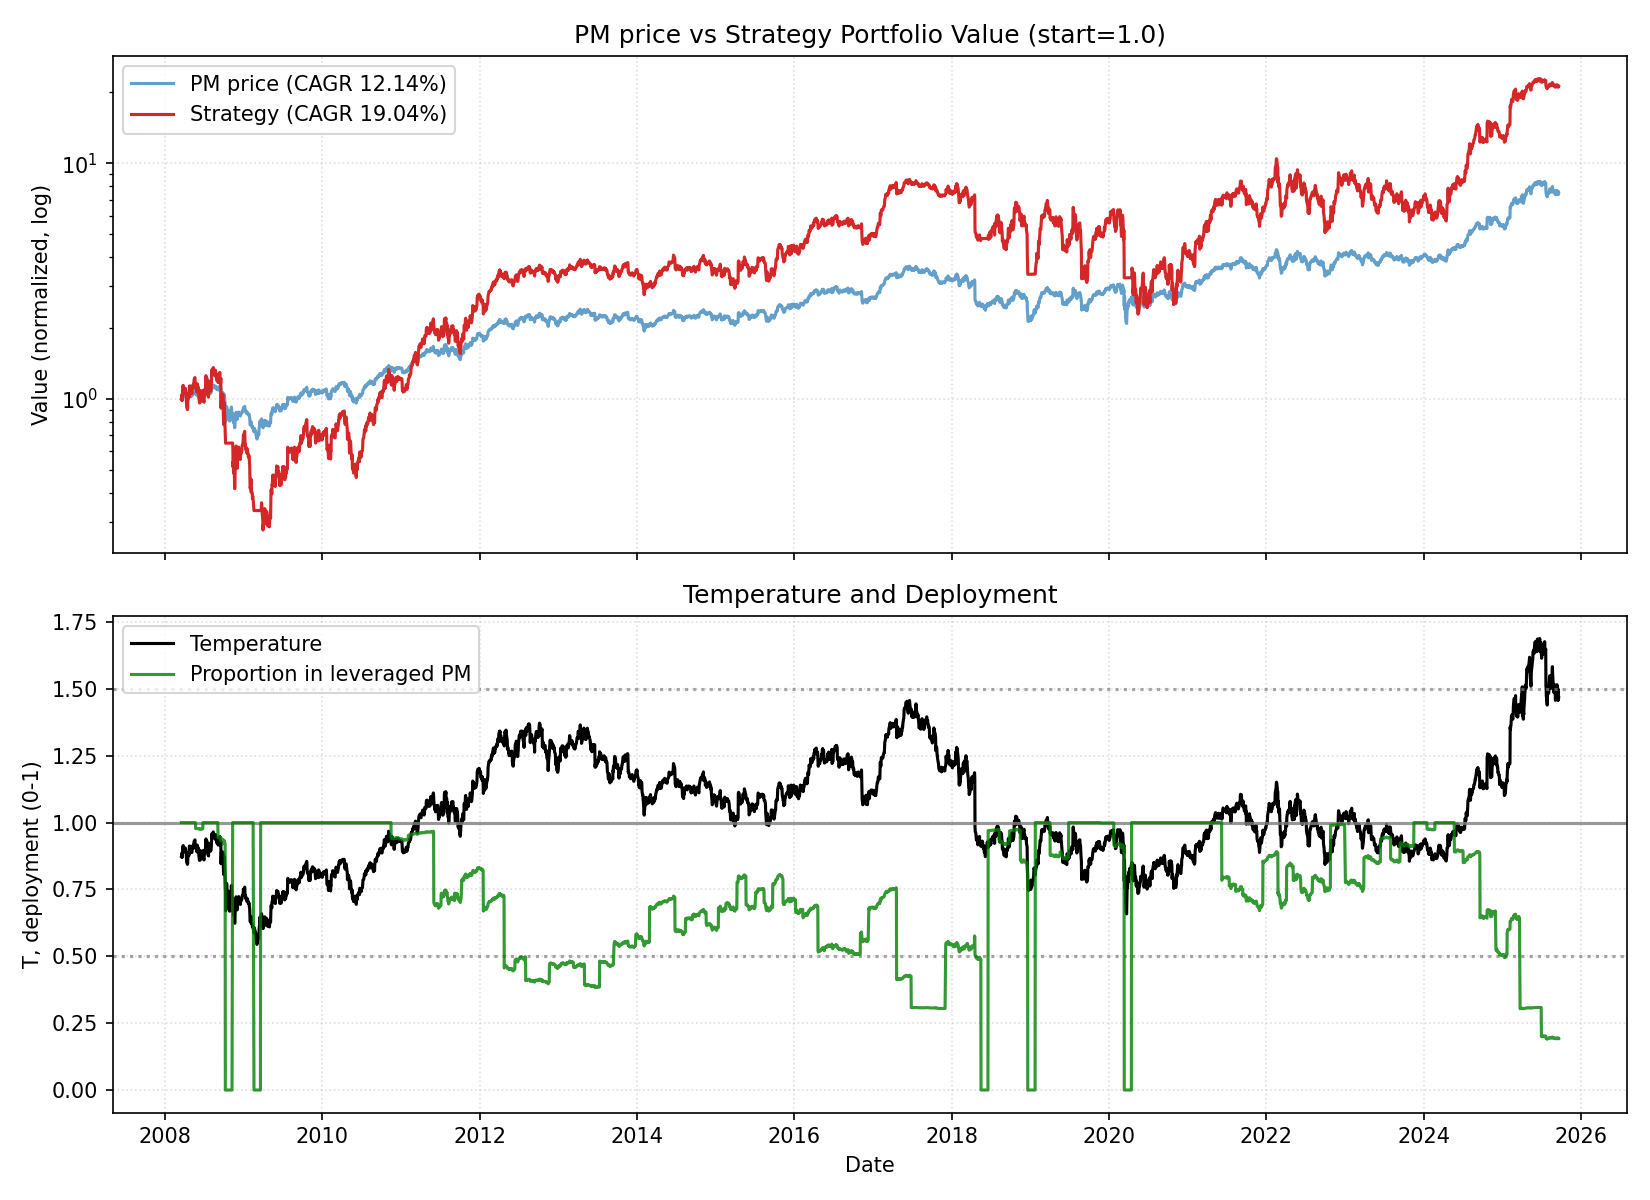

Data behind this chart, as committed beside it:
date, close, ret, ret_3, ret_6, ret_12, ret_22, temp, temp_ch_11, temp_ch_22, vol_22, vol_66, rate, yc_spread, credit_spread, yc_change_22, credit_change_22, port_unlevered, port_tqqq, port_cash, port_total, deployed_p, base_p, target_p
2008-03-17, 21.91, 0.0, , , , , 0.874, , , , , 2.28, 1.99, 3.5, , , 0.0, 1, 0.0, 1, 1.0, 1.0, 1.0
2008-03-18, 22.01, 0.004252, , , , , 0.8775, , , , , 2.28, 1.9, 3.39, , , 0.0, 1.013, 0.0, 1.013, 1.0, 1.0, 1.0
2008-03-19, 22.23, 0.01008, 0.01437, , , , 0.8862, , , , , 2.28, 1.84, 3.44, , , 0.0, 1.043, 0.0, 1.043, 1.0, 1.0, 1.0
2008-03-20, 21.81, -0.01896, -0.009073, , , , 0.8692, , , , , 2.28, 1.75, 3.42, , , 0.0, 0.9832, 0.0, 0.9832, 1.0, 1.0, 1.0
2008-03-24, 22.63, 0.03764, 0.01796, , , , 0.9011, , , , , 2.28, 1.72, 3.34, , , 0.0, 1.094, 0.0, 1.094, 1.0, 0.9979, 0.9979
2008-03-25, 22.96, 0.01471, 0.0529, 0.04778, , , 0.9141, , , , , 2.28, 1.72, 3.39, , , 0.0, 1.142, 0.0, 1.142, 1.0, 0.9718, 0.9718
2008-03-26, 22.32, -0.02802, -0.01373, 0.01411, , , 0.8883, , , , , 2.28, 1.8, 3.41, , , 0.0, 1.046, 0.0, 1.046, 1.0, 1.0, 1.0
2008-03-27, 22.49, 0.007555, -0.02068, 0.01158, , , 0.8948, , , , , 2.28, 1.83, 3.41, , , 0.0, 1.069, 0.0, 1.069, 1.0, 1.0, 1.0
2008-03-28, 22.65, 0.007498, 0.01511, 0.03886, , , 0.9013, , , , , 2.28, 1.8, 3.47, , , 0.0, 1.093, 0.0, 1.093, 1.0, 0.9975, 0.9975
2008-03-31, 22.44, -0.009401, -0.001973, -0.008235, , , 0.8922, , , , , 2.28, 1.83, 3.45, , , 0.0, 1.062, 0.0, 1.062, 1.0, 1.0, 1.0
2008-04-01, 22.44, 0.0, -0.009401, -0.02261, , , 0.892, , , , , 2.28, 1.77, 3.43, , , 0.0, 1.061, 0.0, 1.061, 1.0, 1.0, 1.0
2008-04-02, 22.72, 0.01246, 0.01246, 0.01809, 0.03685, , 0.9029, 0.033, , , , 2.28, 1.72, 3.4, , , 0.0, 1.101, 0.0, 1.101, 1.0, 0.9943, 0.9943
2008-04-03, 22.65, -0.003124, 0.009292, 0.007301, 0.02923, , 0.8998, 0.02541, , , , 2.28, 1.7, 3.38, , , 0.0, 1.09, 0.0, 1.09, 1.0, 1.0, 1.0
2008-04-04, 22.79, 0.006268, 0.003125, 0.006071, 0.02535, , 0.9053, 0.02154, , , , 2.28, 1.67, 3.4, , , 0.0, 1.11, 0.0, 1.11, 1.0, 0.9895, 0.9895
2008-04-07, 22.48, -0.01363, -0.007444, 0.001779, 0.03093, , 0.8923, 0.02662, , , , 2.28, 1.62, 3.37, , , 0.0, 1.064, 0.0, 1.064, 1.0, 1.0, 1.0
2008-04-08, 22.45, -0.001381, -0.01499, 0.0003951, -0.007844, , 0.8909, -0.0113, , , , 2.28, 1.71, 3.37, , , 0.0, 1.06, 0.0, 1.06, 1.0, 1.0, 1.0
2008-04-09, 21.91, -0.02411, -0.02546, -0.03574, -0.0458, , 0.8692, -0.04912, , , , 2.28, 1.72, 3.38, , , 0.0, 0.9827, 0.0, 0.9827, 1.0, 1.0, 1.0
2008-04-10, 21.59, -0.01458, -0.03834, -0.04682, -0.0326, , 0.8563, -0.03597, , , , 2.28, 1.71, 3.35, , , 0.0, 0.9395, 0.0, 0.9395, 1.0, 1.0, 1.0
2008-04-11, 21.44, -0.006782, -0.02126, -0.05918, -0.04637, , 0.8503, -0.04969, , , , 2.28, 1.73, 3.38, , , 0.0, 0.9201, 0.0, 0.9201, 1.0, 1.0, 1.0
2008-04-14, 21.3, -0.006828, -0.01356, -0.05269, -0.05993, , 0.8439, -0.06364, , , , 2.28, 1.75, 3.39, , , 0.0, 0.901, 0.0, 0.901, 1.0, 1.0, 1.0
2008-04-15, 21.39, 0.004167, -0.00269, -0.04743, -0.04705, , 0.8472, -0.05037, , , , 2.28, 1.76, 3.39, , , 0.0, 0.912, 0.0, 0.912, 1.0, 1.0, 1.0
2008-04-16, 21.94, 0.02614, 0.03042, 0.00162, -0.02214, 0.001417, 0.8692, -0.02555, -0.005547, 0.01555, , 2.28, 1.74, 3.39, , , 0.0, 0.9832, 0.0, 0.9832, 1.0, 1.0, 1.0
2008-04-17, 22.12, 0.007885, 0.03423, 0.02446, -0.02656, 0.00504, 0.8758, -0.02995, -0.001949, 0.01564, , 2.28, 1.62, 3.34, -0.37, -0.16, 0.0, 1.006, 0.0, 1.006, 1.0, 1.0, 1.0
2008-04-18, 22.17, 0.002206, 0.01011, 0.03373, -0.02135, -0.002794, 0.8776, -0.02476, -0.009729, 0.01562, , 2.28, 1.58, 3.26, -0.32, -0.13, 0.0, 1.013, 0.0, 1.013, 1.0, 1.0, 1.0
2008-04-21, 22.46, 0.01341, 0.01565, 0.05479, -0.01441, 0.03011, 0.8887, -0.01829, 0.02247, 0.01573, , 2.28, 1.55, 3.22, -0.29, -0.22, 0.0, 1.053, 0.0, 1.053, 1.0, 1.0, 1.0
2008-04-22, 22.21, -0.01106, 0.002202, 0.0388, -0.01184, -0.01824, 0.8787, -0.01528, -0.02484, 0.01535, , 2.28, 1.5, 3.21, -0.25, -0.21, 0.0, 1.018, 0.0, 1.018, 1.0, 1.0, 1.0
2008-04-23, 23.07, 0.03855, 0.02706, 0.05135, 0.02767, 0.004831, 0.9123, 0.02409, -0.001925, 0.01545, , 2.28, 1.55, 3.18, -0.17, -0.16, 0.0, 1.135, 0.0, 1.135, 1.0, 0.9753, 0.9753
2008-04-24, 23.07, 0.0, 0.03855, 0.04313, 0.05306, 0.0338, 0.9121, 0.04939, 0.02685, 0.01515, , 2.28, 1.46, 3.13, -0.26, -0.26, 0.0, 1.135, 0.0, 1.135, 1.0, 0.9758, 0.9758
2008-04-25, 22.76, -0.01346, -0.01346, 0.02682, 0.05425, 0.01223, 0.8996, 0.05058, 0.005428, 0.01413, , 2.28, 1.47, 3.14, -0.33, -0.27, 0.0, 1.089, 0.0, 1.089, 1.0, 1.0, 1.0
2008-04-28, 22.66, -0.004483, -0.01788, 0.00869, 0.05669, 0.0001956, 0.895, 0.05252, -0.006991, 0.0141, , 2.28, 1.5, 3.11, -0.33, -0.3, 0.0, 1.074, 0.0, 1.074, 1.0, 1.0, 1.0
2008-04-29, 23.08, 0.01841, 0.01384, 0.03875, 0.08354, 0.02827, 0.9112, 0.07977, 0.02136, 0.01455, , 2.28, 1.5, 3.11, -0.3, -0.36, 0.0, 1.133, 0.0, 1.133, 1.0, 0.9775, 0.9775
2008-04-30, 22.64, -0.01884, -0.000783, -0.01865, 0.05871, 0.008897, 0.8939, 0.05503, 0.002114, 0.015, , 2.28, 1.48, 3.1, -0.35, -0.35, 0.0, 1.068, 0.0, 1.068, 1.0, 1.0, 1.0
2008-05-01, 22.52, -0.005487, -0.02423, -0.02404, 0.02608, -0.008983, 0.8887, 0.02251, -0.01565, 0.01505, , 1.98, 1.41, 3.04, -0.36, -0.39, 0.0, 1.05, 0.0, 1.05, 1.0, 1.0, 1.0
2008-05-02, 22.64, 0.005321, -0.000196, -0.005458, 0.02347, -0.0005875, 0.8933, 0.01991, -0.007306, 0.01485, , 1.98, 1.42, 2.97, -0.3, -0.43, 0.0, 1.067, 0.0, 1.067, 1.0, 1.0, 1.0
2008-05-05, 22.54, -0.004116, 0.001182, -0.005091, 0.01701, -0.0109, 0.889, 0.013, -0.01801, 0.01486, , 1.98, 1.46, 3.01, -0.24, -0.37, 0.0, 1.053, 0.0, 1.053, 1.0, 1.0, 1.0
2008-05-06, 23.02, 0.02106, 0.01686, -0.002499, 0.02469, 0.02388, 0.9075, 0.02112, 0.017, 0.01549, , 1.98, 1.55, 3.01, -0.12, -0.39, 0.0, 1.12, 0.0, 1.12, 1.0, 0.985, 0.985
2008-05-07, 22.93, -0.003662, 0.01732, 0.01293, 0.03235, 0.02154, 0.9039, 0.02876, 0.01467, 0.0152, , 1.98, 1.56, 3.05, -0.06, -0.32, 0.0, 1.107, 0.0, 1.107, 1.0, 0.9921, 0.9921
2008-05-08, 23.16, 0.009866, 0.006168, 0.02857, 0.003847, 0.05711, 0.9126, 0.0003501, 0.05, 0.0153, , 1.98, 1.54, 3.08, -0.17, -0.29, 0.0, 1.14, 0.0, 1.14, 1.0, 0.9747, 0.9747
2008-05-09, 23, -0.007088, 0.002709, 0.01588, -0.003269, 0.06515, 0.906, -0.00674, 0.05799, 0.01434, , 1.98, 1.52, 3.07, -0.2, -0.31, 0.0, 1.115, 0.0, 1.115, 1.0, 0.9881, 0.9881
2008-05-12, 23.28, 0.01235, 0.005173, 0.03267, 0.02281, 0.08566, 0.9165, 0.01877, 0.07786, 0.01398, , 1.98, 1.48, 3.06, -0.23, -0.29, 0.0, 1.156, 0.0, 1.156, 1.0, 0.967, 0.967
2008-05-13, 23.28, -0.0001909, 0.01215, 0.01118, 0.02722, 0.09292, 0.9161, 0.02364, 0.08557, 0.01382, , 1.98, 1.43, 3.04, -0.3, -0.34, 0.0, 1.155, 0.0, 1.155, 1.0, 0.9677, 0.9677
2008-05-14, 23.37, 0.004003, 0.003811, 0.01896, 0.01269, 0.09274, 0.9196, 0.009163, 0.08539, 0.01361, , 1.98, 1.39, 3.06, -0.36, -0.33, 0.0, 1.169, 0.0, 1.169, 1.0, 0.9608, 0.9608
2008-05-15, 23.63, 0.01101, 0.01506, 0.02011, 0.0435, 0.07663, 0.9295, 0.03987, 0.06939, 0.01368, , 1.98, 1.38, 3.08, -0.38, -0.31, 0.0, 1.207, 0.0, 1.207, 1.0, 0.941, 0.941
2008-05-16, 23.68, 0.002441, 0.01348, 0.02991, 0.05182, 0.07081, 0.9315, 0.04816, 0.06361, 0.01281, , 1.98, 1.38, 3.06, -0.36, -0.33, 0.0, 1.215, 0.0, 1.215, 1.0, 0.9369, 0.9369
2008-05-19, 23.79, 0.004684, 0.007137, 0.02211, 0.05116, 0.07346, 0.9353, 0.04701, 0.06575, 0.01278, , 1.98, 1.41, 3.07, -0.21, -0.27, 0.0, 1.232, 0.0, 1.232, 1.0, 0.9295, 0.9295
2008-05-20, 23.47, -0.01343, -0.008805, 0.008578, 0.04133, 0.04503, 0.9225, 0.0377, 0.03801, 0.01328, , 1.98, 1.44, 3.08, -0.14, -0.18, 0.0, 1.182, 0.0, 1.182, 1.0, 0.955, 0.955
2008-05-21, 23.06, -0.01758, -0.03077, -0.0131, 0.001928, 0.03815, 0.9061, -0.001562, 0.03117, 0.01372, , 1.98, 1.4, 3.08, -0.15, -0.14, 0.0, 1.12, 0.0, 1.12, 1.0, 0.9879, 0.9879
2008-05-22, 23.2, 0.005771, -0.01191, -0.01822, 0.01141, 0.005385, 0.9111, 0.007891, -0.001375, 0.01347, , 1.98, 1.36, 3.06, -0.14, -0.15, 0.03784, 1.101, 0.0, 1.139, 0.9778, 0.9778, 0.9778
2008-05-23, 22.98, -0.009181, -0.003463, -0.0296, -0.007663, -0.003846, 0.9025, -0.01112, -0.01054, 0.01091, , 1.98, 1.39, 3.06, -0.16, -0.12, 0.03749, 1.07, 0.0, 1.108, 0.9774, 0.995, 0.995
2008-05-27, 22.91, -0.003282, -0.01243, -0.03729, -0.003859, 0.006433, 0.8987, -0.008021, -0.00103, 0.01093, , 1.98, 1.38, 3.08, -0.08, -0.05, 0.03737, 1.059, 0.0, 1.097, 0.9773, 1.0, 1.0
2008-05-28, 22.7, -0.009103, -0.01235, -0.03307, -0.02497, 0.001763, 0.8903, -0.02859, -0.005204, 0.01072, , 1.98, 1.41, 3.03, -0.06, -0.11, 0.03703, 1.03, 0.0, 1.067, 0.9769, 1.0, 1.0
2008-05-29, 23.08, 0.01681, 0.007554, 0.0007694, -0.008387, 0.0001923, 0.9051, -0.01207, -0.006763, 0.01125, , 1.98, 1.41, 3.04, -0.09, -0.07, 0.03765, 1.082, 0.0, 1.12, 0.9776, 0.9899, 0.9899
2008-05-30, 23.36, 0.0123, 0.02932, 0.007269, -0.0001897, 0.03194, 0.916, -0.003904, 0.02477, 0.01086, , 1.98, 1.4, 3.0, -0.1, -0.11, 0.03811, 1.122, 0.0, 1.16, 0.9781, 0.968, 0.968
2008-06-02, 23.12, -0.01044, 0.00173, 0.005984, -0.02141, 0.0268, 0.9058, -0.0255, 0.01918, 0.01028, , 1.98, 1.47, 3.05, -0.01, -0.05, 0.03771, 1.086, 0.0, 1.124, 0.9776, 0.9884, 0.9884
2008-06-03, 22.92, -0.008444, -0.0188, 0.0007743, -0.03203, 0.01274, 0.8979, -0.03608, 0.005229, 0.01039, , 1.98, 1.47, 3.03, 0.06, -0.01, 0.03739, 1.058, 0.0, 1.096, 0.9772, 1.0, 1.0
2008-06-04, 23.05, 0.005419, -0.00307, 0.01544, -0.03133, 0.02244, 0.9026, -0.03492, 0.01533, 0.01039, , 1.98, 1.51, 3.04, 0.09, 0.07, 0.0376, 1.075, 0.0, 1.113, 0.9775, 0.9948, 0.9948
2008-06-05, 22.99, -0.002695, 0.00271, -0.004037, -0.02079, -0.001349, 0.9, -0.02443, -0.008294, 0.01036, , 1.98, 1.54, 3.01, 0.08, 0.0, 0.0375, 1.066, 0.0, 1.104, 0.9774, 1.0, 1.0
2008-06-06, 22.41, -0.02528, -0.02791, -0.04102, -0.02847, -0.02302, 0.877, -0.03208, -0.02982, 0.01078, , 1.98, 1.54, 3.04, -0.01, 0.03, 0.03655, 0.9851, 0.0, 1.022, 0.9762, 1.0, 1.0
2008-06-09, 21.96, -0.02, -0.04478, -0.05028, -0.05337, -0.05192, 0.8589, -0.05732, -0.05895, 0.0115, , 1.98, 1.29, 2.94, -0.27, -0.11, 0.03582, 0.9258, 0.0, 0.9616, 0.9752, 1.0, 1.0
2008-06-10, 21.96, 0.0, -0.02, -0.04219, -0.04459, -0.04515, 0.8587, -0.04859, -0.05223, 0.0112, , 1.98, 1.2, 2.94, -0.34, -0.14, 0.03582, 0.9255, 0.0, 0.9613, 0.9752, 1.0, 1.0
... 4,347 more rows
